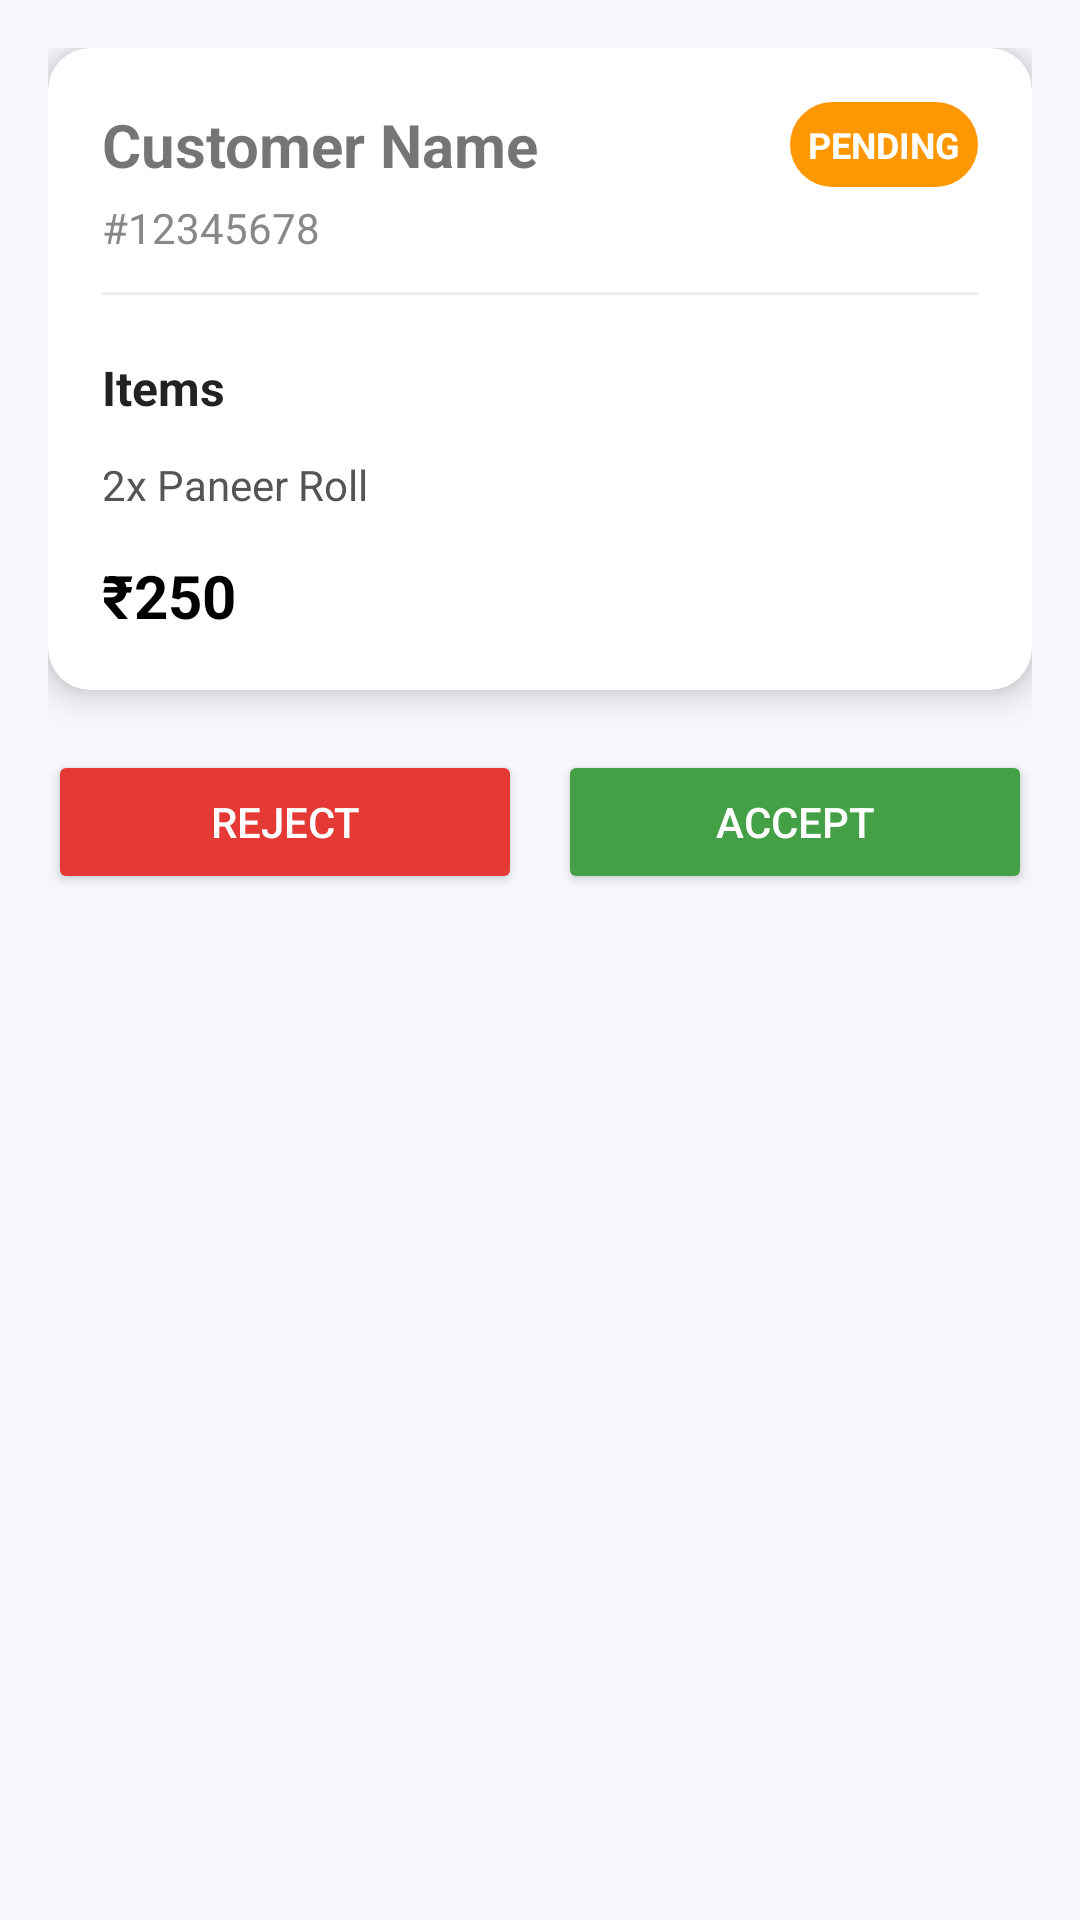

Reconstruct the res/layout file that produces this screen, plus the resources it refers to.
<!-- AndroidManifest.xml: application theme Theme.VendorPro -->
<!-- res/layout/activity_order_detail.xml -->
<?xml version="1.0" encoding="utf-8"?>
<ScrollView xmlns:android="http://schemas.android.com/apk/res/android"
    xmlns:app="http://schemas.android.com/apk/res-auto"
    android:layout_width="match_parent"
    android:layout_height="match_parent"
    android:background="#F6F7FB">

    <LinearLayout
        android:layout_width="match_parent"
        android:layout_height="wrap_content"
        android:orientation="vertical"
        android:padding="16dp">

        
        <androidx.cardview.widget.CardView
            android:layout_width="match_parent"
            android:layout_height="wrap_content"
            app:cardCornerRadius="14dp"
            app:cardElevation="6dp">

            <LinearLayout
                android:layout_width="match_parent"
                android:layout_height="wrap_content"
                android:orientation="vertical"
                android:padding="18dp">

                
                <LinearLayout
                    android:layout_width="match_parent"
                    android:layout_height="wrap_content"
                    android:orientation="horizontal"
                    android:gravity="center_vertical">

                    <TextView
                        android:id="@+id/tvDetailCustomerName"
                        android:layout_width="0dp"
                        android:layout_height="wrap_content"
                        android:layout_weight="1"
                        android:text="Customer Name"
                        android:textSize="20sp"
                        android:textStyle="bold" />

                    <TextView
                        android:id="@+id/tvDetailStatus"
                        android:layout_width="wrap_content"
                        android:layout_height="wrap_content"
                        android:text="PENDING"
                        android:textSize="12sp"
                        android:textStyle="bold"
                        android:textColor="#FFFFFF"
                        android:padding="6dp"
                        android:background="@drawable/status_chip_pending" />
                </LinearLayout>

                <TextView
                    android:id="@+id/tvDetailOrderId"
                    android:layout_width="wrap_content"
                    android:layout_height="wrap_content"
                    android:text="#12345678"
                    android:textColor="#888"
                    android:layout_marginTop="4dp" />

                
                <View
                    android:layout_width="match_parent"
                    android:layout_height="1dp"
                    android:background="#EEEEEE"
                    android:layout_marginTop="12dp"
                    android:layout_marginBottom="12dp"/>

                
                <TextView
                    android:id="@+id/tvItemsTitle"
                    android:layout_width="wrap_content"
                    android:layout_height="wrap_content"
                    android:text="Items"
                    android:textStyle="bold"
                    android:textSize="16sp"
                    android:textColor="#222222"
                    android:layout_marginTop="8dp"
                    android:layout_marginBottom="6dp"/>

                <TextView
                    android:id="@+id/tvItemsList"
                    android:layout_width="match_parent"
                    android:layout_height="wrap_content"
                    android:text="2x Paneer Roll"
                    android:layout_marginTop="6dp"
                    android:textColor="#555"/>

                
                <TextView
                    android:id="@+id/tvDetailTotal"
                    android:layout_width="wrap_content"
                    android:layout_height="wrap_content"
                    android:text="₹250"
                    android:textStyle="bold"
                    android:textSize="20sp"
                    android:textColor="#000"
                    android:layout_marginTop="14dp"/>

            </LinearLayout>

        </androidx.cardview.widget.CardView>

        

        
        <LinearLayout
            android:id="@+id/layoutActions"
            android:layout_width="match_parent"
            android:layout_height="wrap_content"
            android:orientation="horizontal"
            android:layout_marginTop="20dp">

            <Button
                android:id="@+id/btnReject"
                android:layout_width="0dp"
                android:layout_height="48dp"
                android:layout_weight="1"
                android:text="Reject"
                android:textColor="#fff"
                android:backgroundTint="#E53935"/>

            <Button
                android:id="@+id/btnAccept"
                android:layout_width="0dp"
                android:layout_height="48dp"
                android:layout_weight="1"
                android:layout_marginStart="12dp"
                android:text="Accept"
                android:textColor="#fff"
                android:backgroundTint="#43A047"/>
        </LinearLayout>

        
        <Button
            android:id="@+id/btnPreparing"
            android:layout_width="match_parent"
            android:layout_height="48dp"
            android:text="Start Preparing"
            android:layout_marginTop="14dp"
            android:visibility="gone"
            android:textColor="#fff"
            android:backgroundTint="#FF9800"/>

        
        <Button
            android:id="@+id/btnReady"
            android:layout_width="match_parent"
            android:layout_height="48dp"
            android:text="Order Ready"
            android:layout_marginTop="14dp"
            android:visibility="gone"
            android:textColor="#fff"
            android:backgroundTint="#6C2BD9"/>

        
        <Button
            android:id="@+id/btnDelivered"
            android:layout_width="match_parent"
            android:layout_height="48dp"
            android:text="Mark Delivered"
            android:layout_marginTop="14dp"
            android:visibility="gone"
            android:textColor="#fff"
            android:backgroundTint="#2E7D32"/>

        
        <ProgressBar
            android:id="@+id/progressBar"
            android:layout_width="wrap_content"
            android:layout_height="wrap_content"
            android:layout_gravity="center"
            android:layout_marginTop="20dp"
            android:visibility="gone"/>

    </LinearLayout>

</ScrollView>
<!-- resources referenced by this layout -->
<resources>
  <!-- drawable status_chip_pending (drawable) -->
  <?xml version="1.0" encoding="utf-8"?>
  <shape xmlns:android="http://schemas.android.com/apk/res/android">
      <solid android:color="#FF9800"/>
      <corners android:radius="50dp"/>
  </shape>
  <style name="Theme.VendorPro" parent="Theme.MaterialComponents.DayNight.NoActionBar">
          
          <item name="colorPrimary">@color/purple_500</item>
          <item name="colorPrimaryVariant">@color/purple_700</item>
          <item name="colorOnPrimary">@color/white</item>
          
          <item name="colorSecondary">@color/teal_200</item>
          <item name="colorSecondaryVariant">@color/teal_700</item>
          <item name="colorOnSecondary">@color/black</item>
          
          <item name="android:statusBarColor">?attr/colorPrimaryVariant</item>
          
      </style>
  <!-- not gathered from this repository: default colours our renderer supplied (Android Studio template values) -->
  <color name="purple_500">#FF6200EE</color>
  <color name="purple_700">#FF3700B3</color>
  <color name="teal_200">#FF03DAC5</color>
  <color name="teal_700">#FF018786</color>
  <color name="black">#FF000000</color>
  <color name="white">#FFFFFFFF</color>
</resources>
